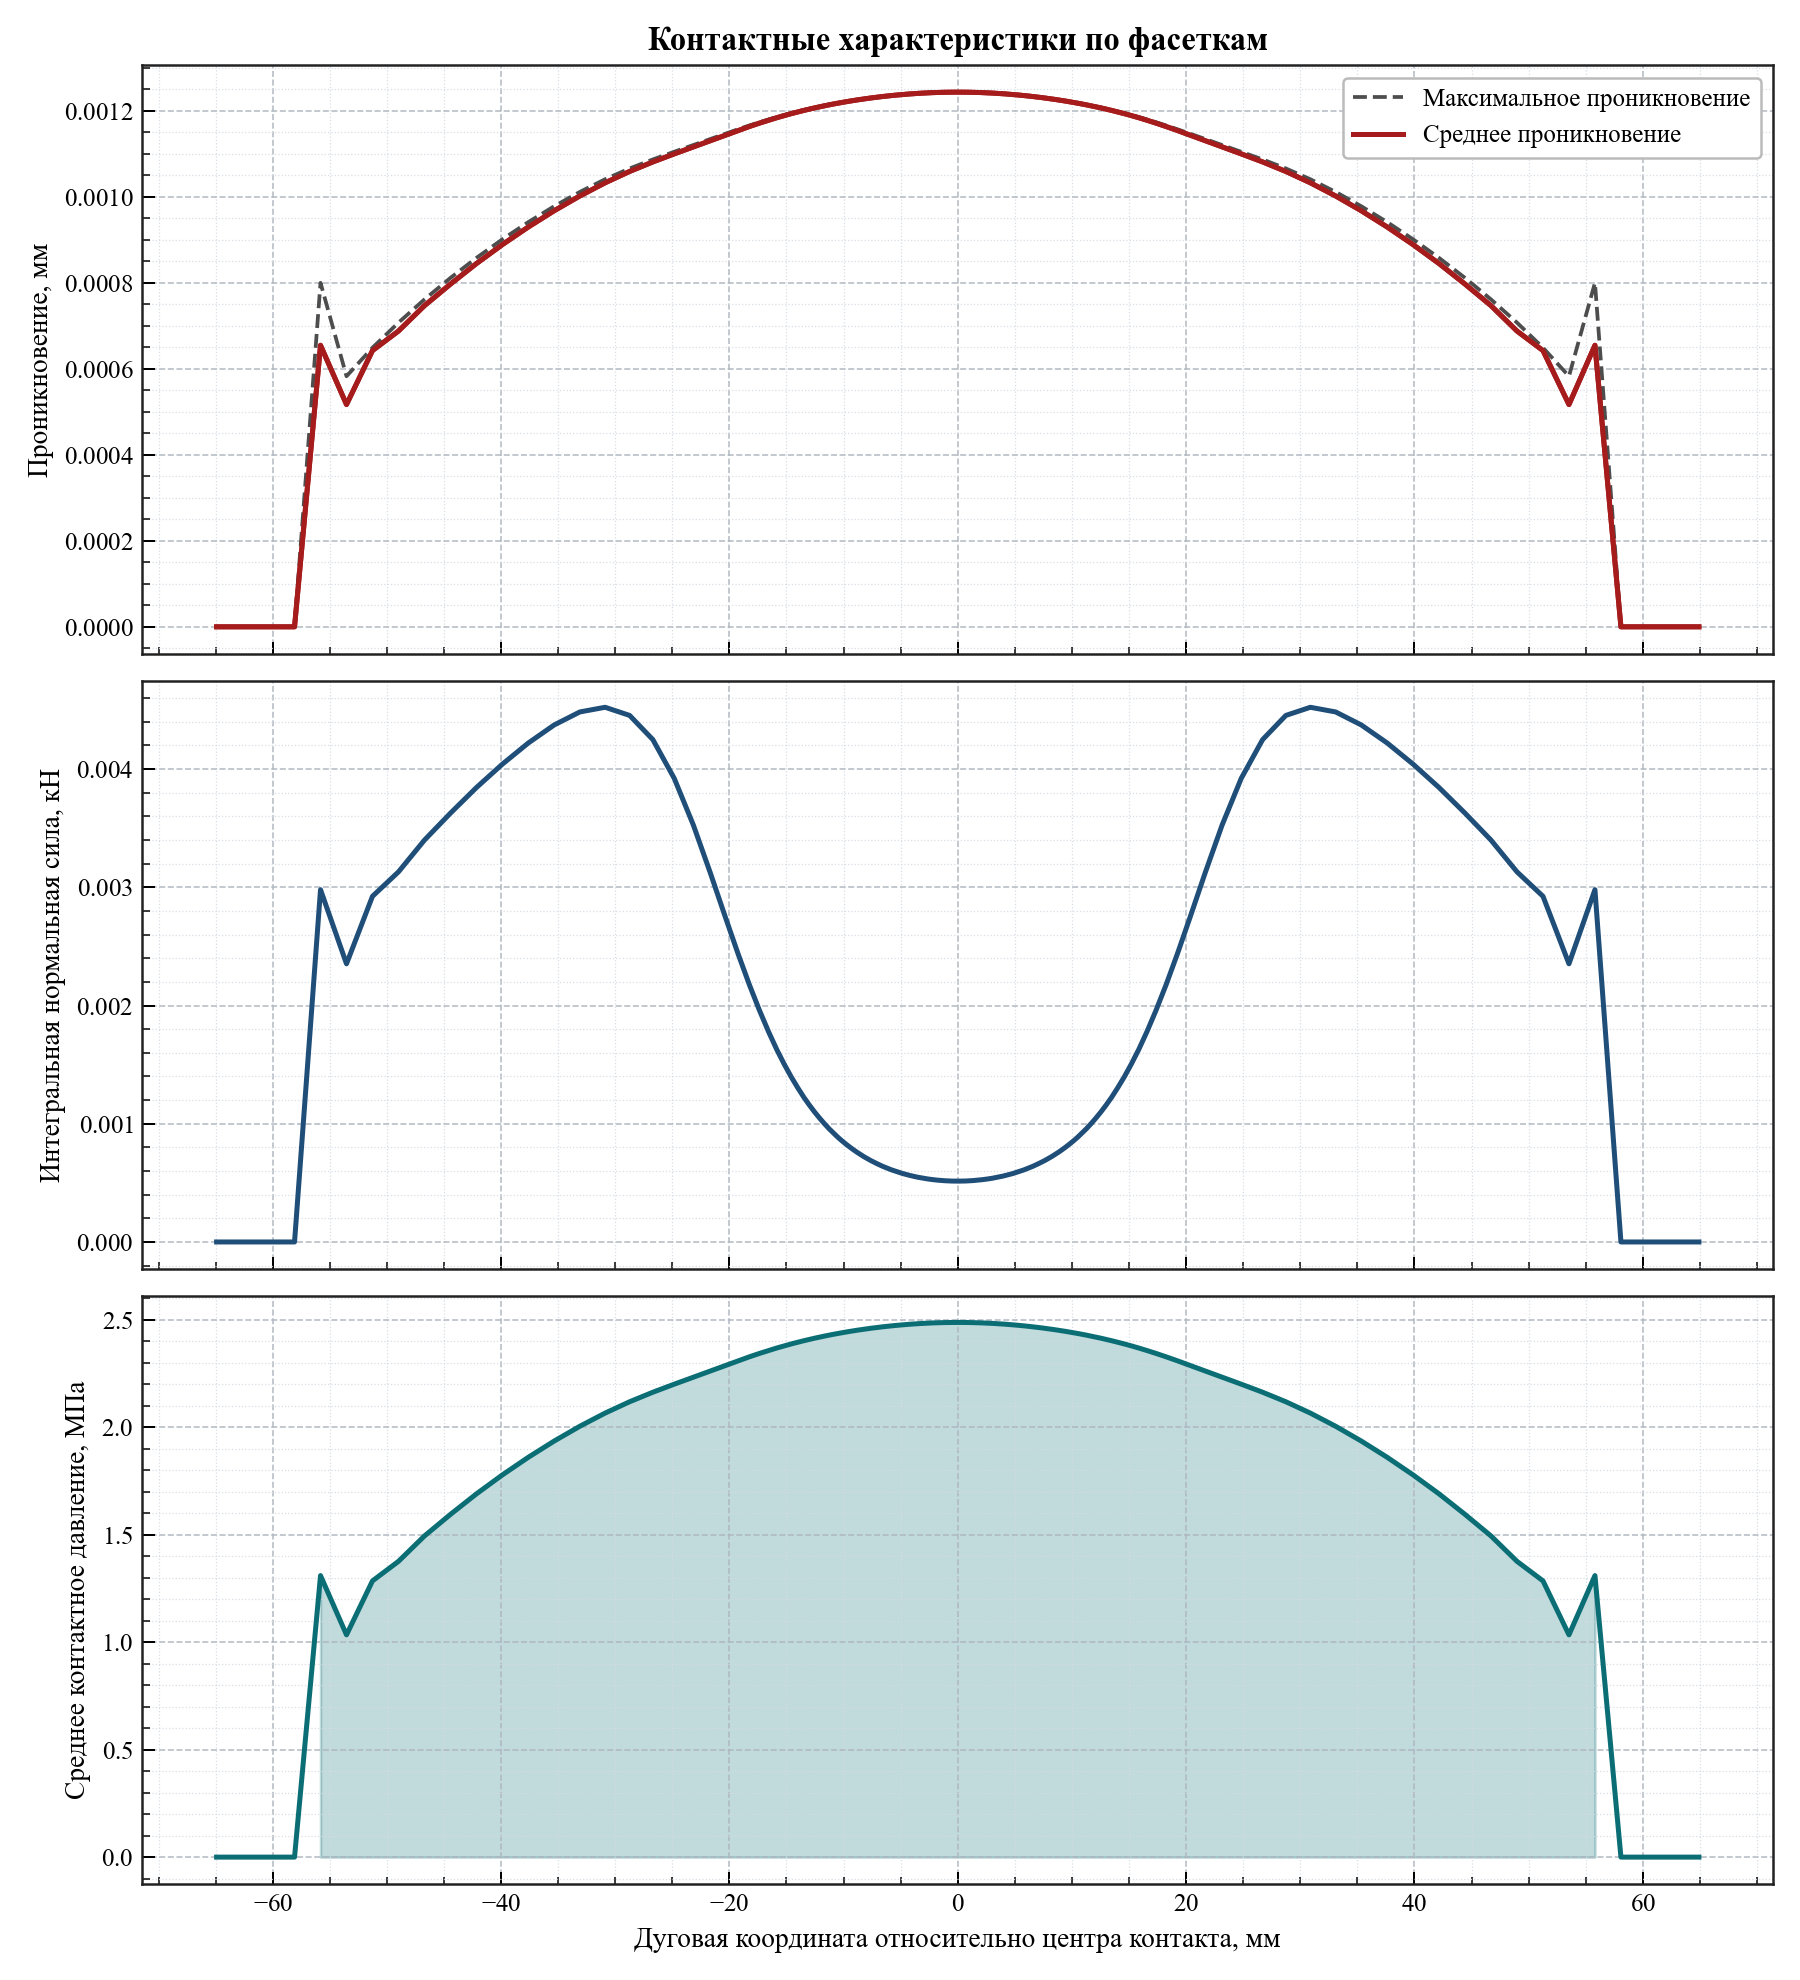

The table this chart was drawn from, first rows:
arc_coordinate, relative_angle_deg, active, facet_length, active_length, average_penetration, maximum_penetration, integrated_normal_force_kn, average_pressure_mpa
-64.91, -12.4, 0, 2.276, 0.0, 0.0, 0.0, 0.0, 0.0
-62.64, -11.96, 0, 2.276, 0.0, 0.0, 0.0, 0.0, 0.0
-60.36, -11.53, 0, 2.276, 0.0, 0.0, 0.0, 0.0, 0.0
-58.09, -11.09, 0, 2.276, 0.0, 0.0, 0.0, 0.0, 0.0
-55.81, -10.66, 1, 2.276, 2.276, 0.0006547, 0.0008, 0.00298, 1.309
-53.53, -10.22, 1, 2.276, 2.276, 0.0005169, 0.0005827, 0.002352, 1.034
-51.26, -9.79, 1, 2.276, 2.276, 0.0006424, 0.0006491, 0.002924, 1.285
-48.98, -9.355, 1, 2.276, 2.276, 0.0006878, 0.0007073, 0.00313, 1.376
-46.71, -8.92, 1, 2.276, 2.276, 0.0007468, 0.0007613, 0.003399, 1.494
-44.43, -8.486, 1, 2.275, 2.275, 0.0007969, 0.0008113, 0.003627, 1.594
-42.16, -8.051, 1, 2.275, 2.275, 0.0008447, 0.0008579, 0.003843, 1.689
-39.88, -7.617, 1, 2.274, 2.274, 0.0008888, 0.0009011, 0.004041, 1.778
-37.61, -7.183, 1, 2.27, 2.27, 0.0009298, 0.0009411, 0.00422, 1.86
-35.35, -6.751, 1, 2.26, 2.26, 0.0009675, 0.000978, 0.004373, 1.935
-33.1, -6.321, 1, 2.237, 2.237, 0.001002, 0.001011, 0.004483, 2.004
-30.88, -5.898, 1, 2.19, 2.19, 0.001033, 0.001041, 0.004522, 2.065
-28.74, -5.488, 1, 2.103, 2.103, 0.001059, 0.001066, 0.004453, 2.118
-26.7, -5.1, 1, 1.965, 1.965, 0.001081, 0.001087, 0.004249, 2.162
-24.83, -4.742, 1, 1.783, 1.783, 0.0011, 0.001105, 0.003921, 2.2
-23.15, -4.421, 1, 1.579, 1.579, 0.001116, 0.00112, 0.003525, 2.232
-21.67, -4.138, 1, 1.381, 1.381, 0.00113, 0.001134, 0.003122, 2.261
-20.38, -3.892, 1, 1.205, 1.205, 0.001143, 0.001147, 0.002754, 2.286
-19.25, -3.676, 1, 1.057, 1.057, 0.001154, 0.001157, 0.002439, 2.308
-18.25, -3.485, 1, 0.9351, 0.9351, 0.001163, 0.001166, 0.002176, 2.327
-17.36, -3.316, 1, 0.8361, 0.8361, 0.001171, 0.001173, 0.001959, 2.343
-16.57, -3.164, 1, 0.7547, 0.7547, 0.001178, 0.00118, 0.001778, 2.356
-15.85, -3.027, 1, 0.6871, 0.6871, 0.001184, 0.001185, 0.001627, 2.368
-15.19, -2.901, 1, 0.6316, 0.6316, 0.001189, 0.00119, 0.001502, 2.378
-14.58, -2.785, 1, 0.5846, 0.5846, 0.001193, 0.001195, 0.001395, 2.387
-14.02, -2.677, 1, 0.5449, 0.5449, 0.001197, 0.001198, 0.001305, 2.395
-13.49, -2.576, 1, 0.5101, 0.5101, 0.001201, 0.001202, 0.001225, 2.402
-12.99, -2.481, 1, 0.4806, 0.4806, 0.001204, 0.001205, 0.001157, 2.408
-12.52, -2.392, 1, 0.4548, 0.4548, 0.001207, 0.001208, 0.001098, 2.414
-12.08, -2.307, 1, 0.4322, 0.4322, 0.001209, 0.00121, 0.001045, 2.419
-11.66, -2.227, 1, 0.4121, 0.4121, 0.001212, 0.001212, 0.0009986, 2.423
-11.26, -2.15, 1, 0.394, 0.394, 0.001214, 0.001214, 0.0009564, 2.428
-10.87, -2.076, 1, 0.3784, 0.3784, 0.001216, 0.001216, 0.00092, 2.432
-10.5, -2.005, 1, 0.3637, 0.3637, 0.001218, 0.001218, 0.0008856, 2.435
-10.14, -1.937, 1, 0.3508, 0.3508, 0.001219, 0.00122, 0.0008555, 2.439
-9.797, -1.871, 1, 0.3392, 0.3392, 0.001221, 0.001221, 0.0008282, 2.442
-9.463, -1.807, 1, 0.3285, 0.3285, 0.001222, 0.001223, 0.0008032, 2.445
-9.14, -1.746, 1, 0.3187, 0.3187, 0.001224, 0.001224, 0.0007802, 2.448
-8.825, -1.686, 1, 0.3097, 0.3097, 0.001225, 0.001226, 0.000759, 2.45
-8.52, -1.627, 1, 0.3015, 0.3015, 0.001226, 0.001227, 0.0007396, 2.453
-8.222, -1.57, 1, 0.294, 0.294, 0.001228, 0.001228, 0.0007217, 2.455
-7.931, -1.515, 1, 0.287, 0.287, 0.001229, 0.001229, 0.0007052, 2.457
-7.648, -1.461, 1, 0.2806, 0.2806, 0.00123, 0.00123, 0.0006901, 2.459
-7.37, -1.408, 1, 0.2748, 0.2748, 0.001231, 0.001231, 0.0006762, 2.461
-7.098, -1.356, 1, 0.2693, 0.2693, 0.001232, 0.001232, 0.0006634, 2.463
-6.831, -1.305, 1, 0.2641, 0.2641, 0.001232, 0.001233, 0.000651, 2.465
-6.569, -1.255, 1, 0.2593, 0.2593, 0.001233, 0.001233, 0.0006395, 2.466
-6.312, -1.206, 1, 0.2551, 0.2551, 0.001234, 0.001234, 0.0006295, 2.468
-6.059, -1.157, 1, 0.2509, 0.2509, 0.001235, 0.001235, 0.0006196, 2.469
-5.81, -1.11, 1, 0.247, 0.247, 0.001235, 0.001236, 0.0006102, 2.471
-5.565, -1.063, 1, 0.2436, 0.2436, 0.001236, 0.001236, 0.0006023, 2.472
-5.323, -1.017, 1, 0.24, 0.24, 0.001237, 0.001237, 0.0005937, 2.473
-5.085, -0.9711, 1, 0.2372, 0.2372, 0.001237, 0.001237, 0.0005868, 2.474
-4.849, -0.9261, 1, 0.2341, 0.2341, 0.001238, 0.001238, 0.0005796, 2.476
-4.616, -0.8816, 1, 0.2315, 0.2315, 0.001238, 0.001238, 0.0005735, 2.477
-4.386, -0.8376, 1, 0.229, 0.229, 0.001239, 0.001239, 0.0005673, 2.478
... 100 more rows
